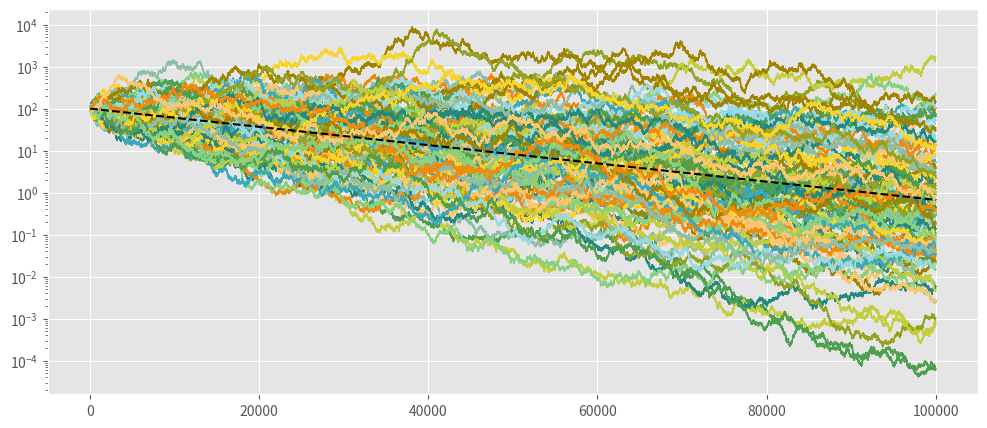

Write Python code to recreate this figure. (Note: this script raises an exception after producing the figure.)
import numpy as np
import matplotlib as mpl
import matplotlib.pyplot as plt

colors=['#4E9F50FF', '#87D180FF', '#EF8A0CFF', '#FCC66DFF', '#3CA8BCFF', '#98D9E4FF', '#94A323FF', '#C3CE3DFF', '#A08400FF', '#F7D42AFF', '#26897EFF', '#8DBFA8FF',]
plt.style.use('ggplot')
mpl.rcParams['axes.prop_cycle'] = mpl.cycler(color=colors) 

N_TRAJ = 100
N_DRAWS = 100000

x = np.full((N_TRAJ, N_DRAWS + 1), 100.0)

random_binomial = np.random.binomial(n=1, p=0.5, size=(N_TRAJ, N_DRAWS))

for i in range(1, N_DRAWS + 1):
    x[:, i] = 0.99 * x[:, i - 1] + 2 * 0.01 * x[:, i - 1] * random_binomial[:, i - 1]


fig, ax = plt.subplots(figsize=(12,5))

draws=np.linspace(0, N_DRAWS, N_DRAWS+1)
for traj in x:
    ax.plot(draws, traj, linewidth=1)
ax.plot(draws, [100*(0.99*1.01)**(n/2) for n in draws], linestyle='--', c='black',)
    
ax.set_yscale("log")

fig.savefig("../../tex/img/coin_flip_drag.png", format='png', bbox_inches='tight', dpi=300)